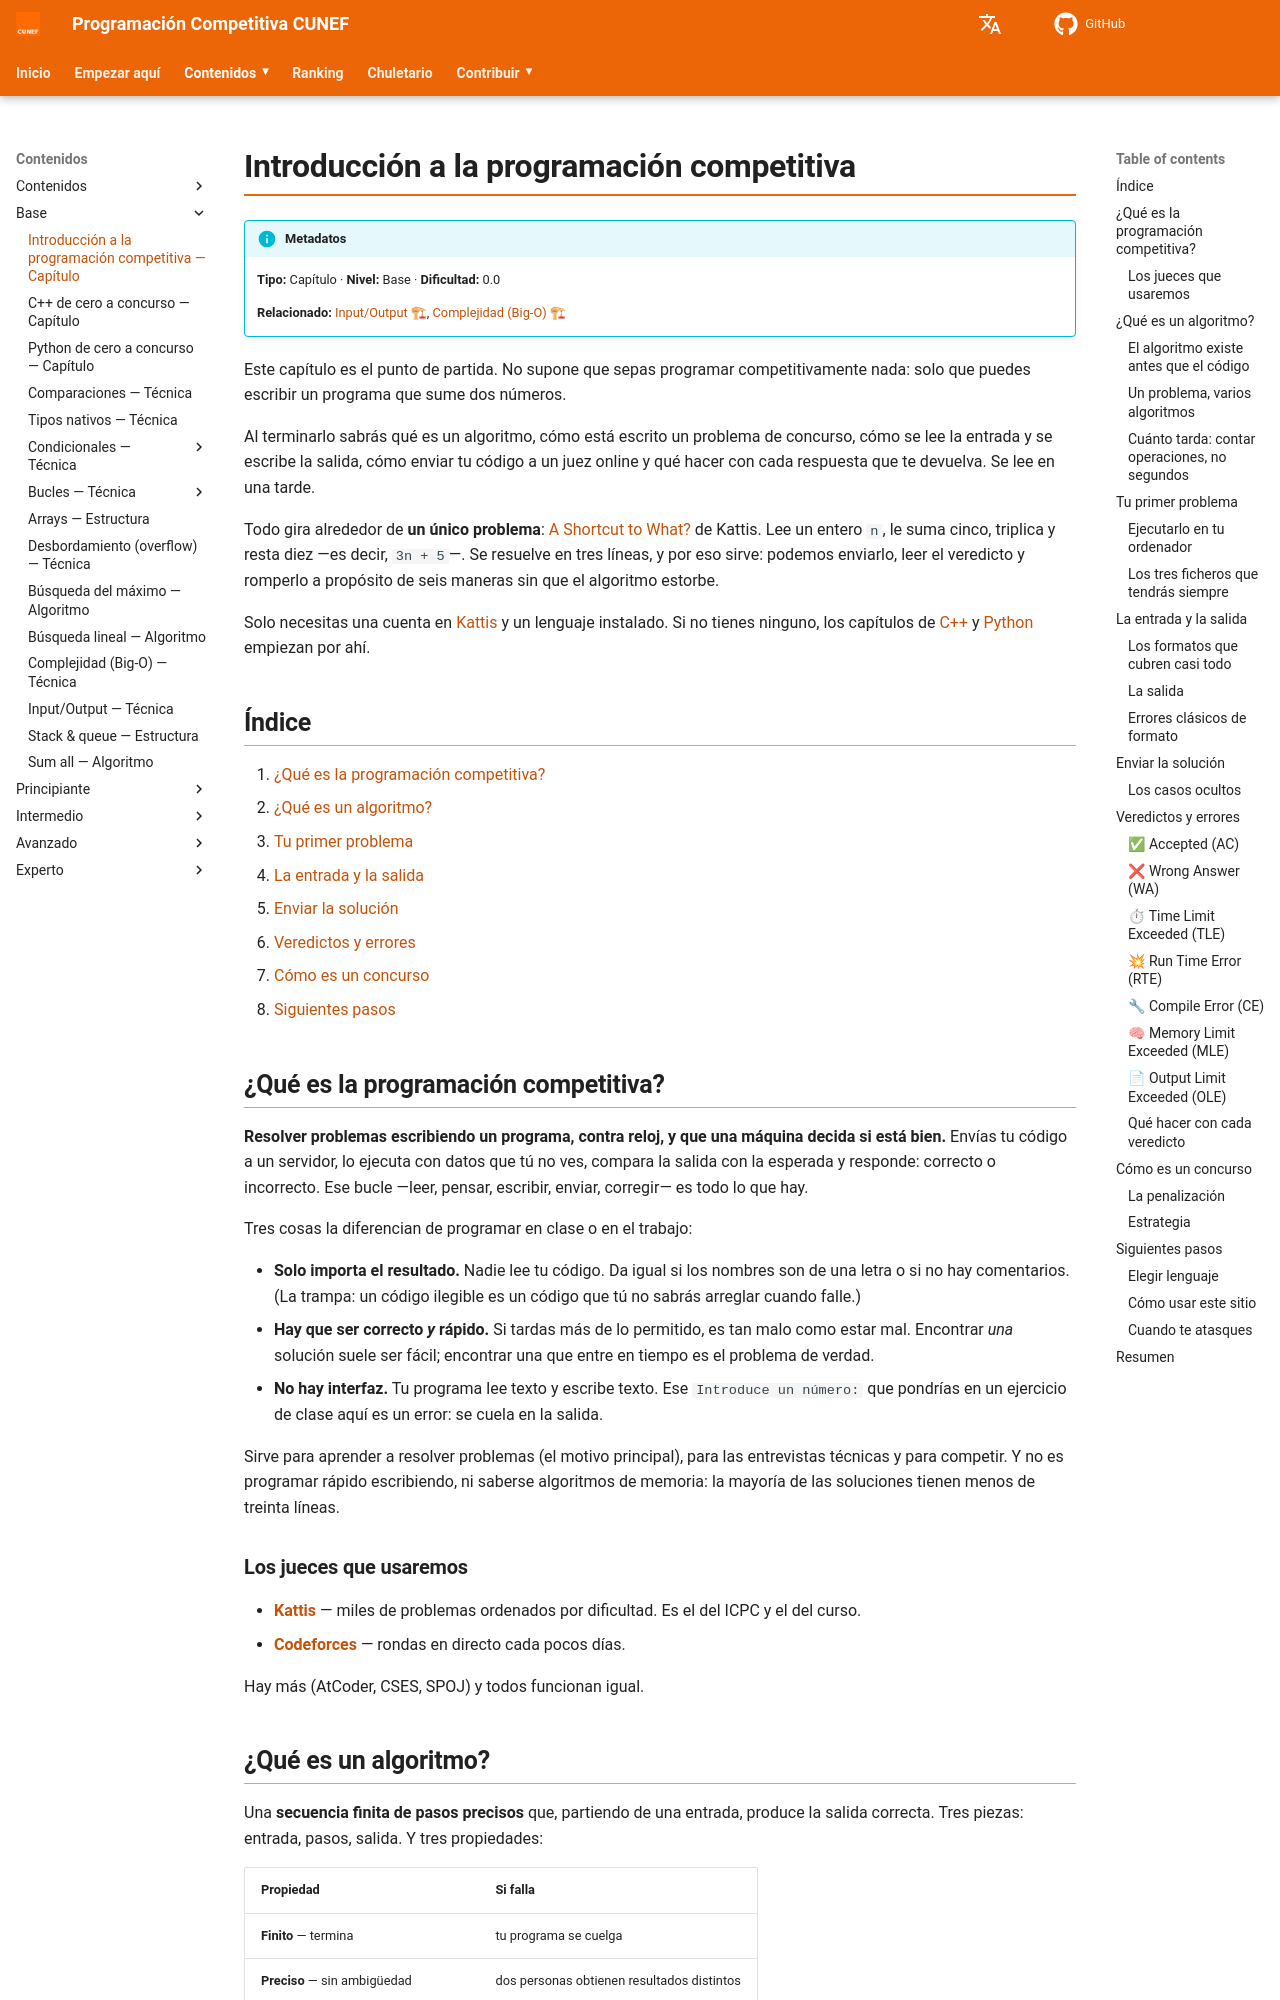

repository: jparisu/PrograCompetitivaCUNEF · page: en/content/fundamentals/introduction/index.html · generator: mkdocs

---
render_macros: true
---
# Introducción a la programación competitiva

{{ metadata(complexity="") }}

Este capítulo es el punto de partida. No supone que sepas programar competitivamente
nada: solo que puedes escribir un programa que sume dos números.

Al terminarlo sabrás qué es un algoritmo, cómo está escrito un problema de concurso,
cómo se lee la entrada y se escribe la salida, cómo enviar tu código a un juez online y
qué hacer con cada respuesta que te devuelva. Se lee en una tarde.

Todo gira alrededor de **un único problema**:
[A Shortcut to What?](https://open.kattis.com/problems/shortcuttowhat) de Kattis. Lee un
entero `n`, le suma cinco, triplica y resta diez —es decir, `3n + 5`—. Se resuelve en
tres líneas, y por eso sirve: podemos enviarlo, leer el veredicto y romperlo a propósito
de seis maneras sin que el algoritmo estorbe.

Solo necesitas una cuenta en [Kattis](https://open.kattis.com/) y un lenguaje instalado.
Si no tienes ninguno, los capítulos de [C++](../../languages/cpp/index.md) y
[Python](../../languages/python/index.md) empiezan por ahí.

## Índice

1. [¿Qué es la programación competitiva?](#que-es-la-programacion-competitiva)
2. [¿Qué es un algoritmo?](#que-es-un-algoritmo)
3. [Tu primer problema](#tu-primer-problema)
4. [La entrada y la salida](#la-entrada-y-la-salida)
5. [Enviar la solución](#enviar-la-solucion)
6. [Veredictos y errores](#veredictos-y-errores)
7. [Cómo es un concurso](#como-es-un-concurso)
8. [Siguientes pasos](#siguientes-pasos)

## ¿Qué es la programación competitiva?

**Resolver problemas escribiendo un programa, contra reloj, y que una máquina decida si
está bien.** Envías tu código a un servidor, lo ejecuta con datos que tú no ves, compara
la salida con la esperada y responde: correcto o incorrecto. Ese bucle —leer, pensar,
escribir, enviar, corregir— es todo lo que hay.

Tres cosas la diferencian de programar en clase o en el trabajo:

- **Solo importa el resultado.** Nadie lee tu código. Da igual si los nombres son de una
  letra o si no hay comentarios. (La trampa: un código ilegible es un código que tú no
  sabrás arreglar cuando falle.)
- **Hay que ser correcto *y* rápido.** Si tardas más de lo permitido, es tan malo como
  estar mal. Encontrar *una* solución suele ser fácil; encontrar una que entre en tiempo
  es el problema de verdad.
- **No hay interfaz.** Tu programa lee texto y escribe texto. Ese `Introduce un número:`
  que pondrías en un ejercicio de clase aquí es un error: se cuela en la salida.

Sirve para aprender a resolver problemas (el motivo principal), para las entrevistas
técnicas y para competir. Y no es programar rápido escribiendo, ni saberse algoritmos de
memoria: la mayoría de las soluciones tienen menos de treinta líneas.

### Los jueces que usaremos

- **[Kattis](https://open.kattis.com/)** — miles de problemas ordenados por dificultad.
  Es el del ICPC y el del curso.
- **[Codeforces](https://codeforces.com/)** — rondas en directo cada pocos días.

Hay más (AtCoder, CSES, SPOJ) y todos funcionan igual.
